The GitHub repository sam-atil/Pokemon_ShinyHunter contains a labelled image folder "final" with 60 categories: Abra, Abra shiny, Bellsprout, Bellsprout shiny, Caterpie, Caterpie shiny, Clefairy, Clefairy shiny, Ditto, Ditto shiny, Drowzee, Drowzee shiny, Ekans, Ekans shiny, Geodude, Geodude shiny, Growlithe, Growlithe shiny, Hoothoot, Hoothoot shiny, Hoppip, Hoppip shiny, Kakuna, Kakuna shiny, Ledyba, Ledyba shiny, Mareep, Mareep shiny, Meowth, Meowth shiny, Metapod, Metapod shiny, Nidoran female, Nidoran female shiny, Nidoran male, Nidoran male shiny, Pidgey, Pidgey shiny, Pikachu, Pikachu shiny, Rattata, Rattata shiny, Sentret, Sentret shiny, Spearow, Spearow shiny, Spinarak, Spinarak shiny, Stantler, Stantler shiny, Vulpix, Vulpix shiny, Weedle, Weedle shiny, Wooper, Wooper shiny, Yanma, Yanma shiny, Zubat, Zubat shiny. Examples follow, each with its label.

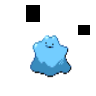
Label: Ditto shiny

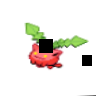
Label: Hoppip

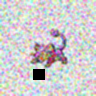
Label: Rattata

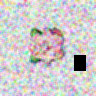
Label: Clefairy shiny

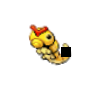
Label: Caterpie shiny

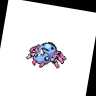
Label: Spinarak shiny
